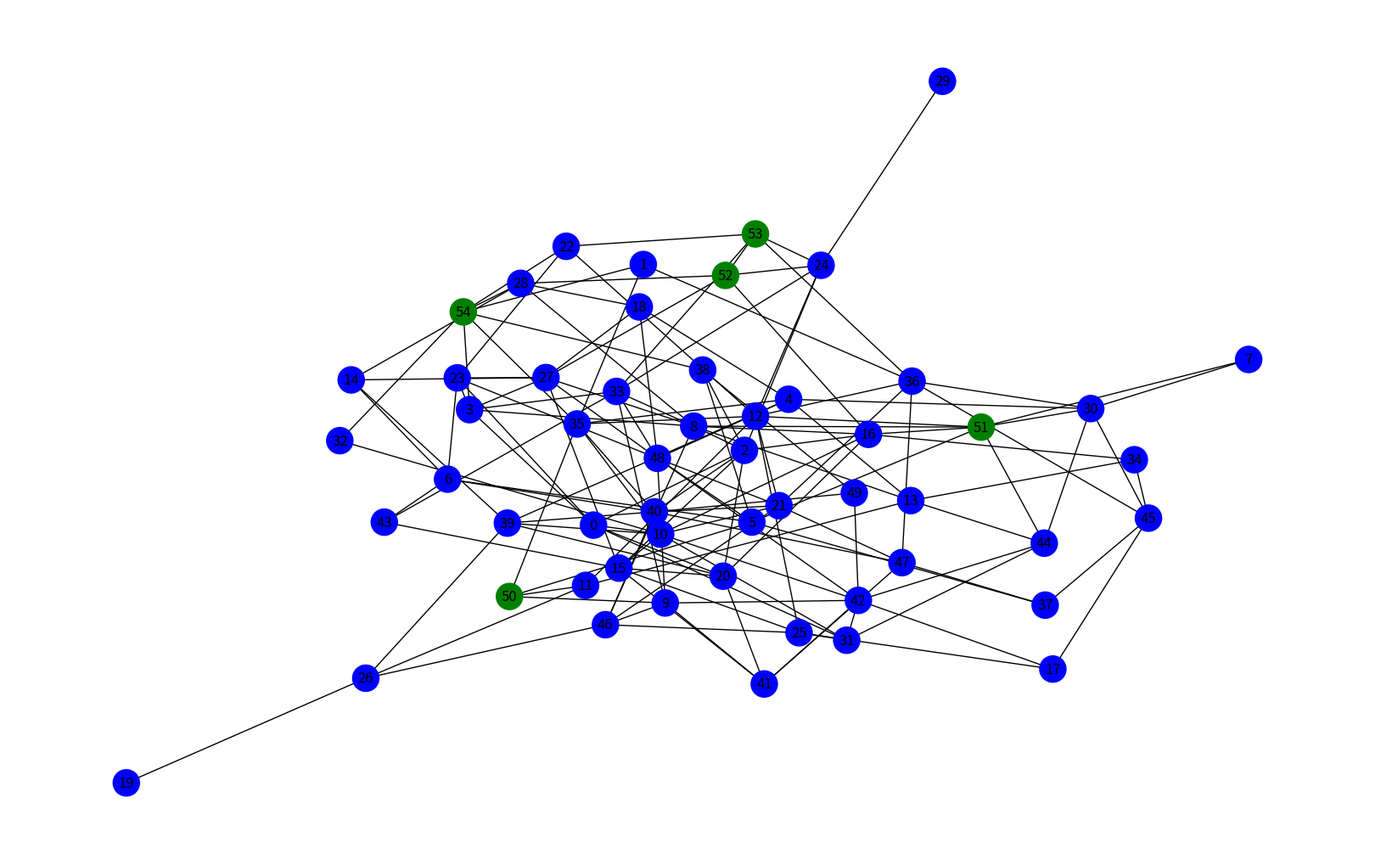

Python code for this plot:
import matplotlib.pyplot as plt
from itertools import combinations, groupby
import networkx as nx
import random
import string


def get_random_string(length):
    # choose from all lowercase letter
    letters = string.ascii_lowercase
    result_str = ''.join(random.choice(letters) for i in range(length))
    return(result_str)

def gnp_random_connected_graph(n, p):
    """
    Generates a random undirected graph, similarly to an Erdős-Rényi
    graph, but enforcing that the resulting graph is conneted
    """
    edges = combinations(range(n), 2)
    G = nx.Graph()
    G.add_node(range(n), weight=2)
    if p <= 0:
        return G
    if p >= 1:
        return nx.complete_graph(n, create_using=G)
    for _, node_edges in groupby(edges, key=lambda x: x[0]):
        node_edges = list(node_edges)
        random_edge = random.choice(node_edges)
        G.add_edge(*random_edge)
        for e in node_edges:
            if random.random() < p:
                G.add_edge(*e)
    return G


probability = 0.1
G = nx.Graph()
edges = [(1, 2), (2, 3)]
print(len(edges))

#G = nx.erdos_renyi_graph(100, 0.1)
G = nx.fast_gnp_random_graph(55, 0.1, seed=None, directed=False)
#G = gnp_random_connected_graph(100,0.01)

print(get_random_string(3))
color_map = []
for node in G.nodes:
    if node < 50:
        color_map.append('blue')
    else:
        color_map.append('green')

plt.figure(figsize=(16,10))
nx.draw(G, node_color=color_map,
        with_labels=True,
        node_size=500)

#plt.show()
